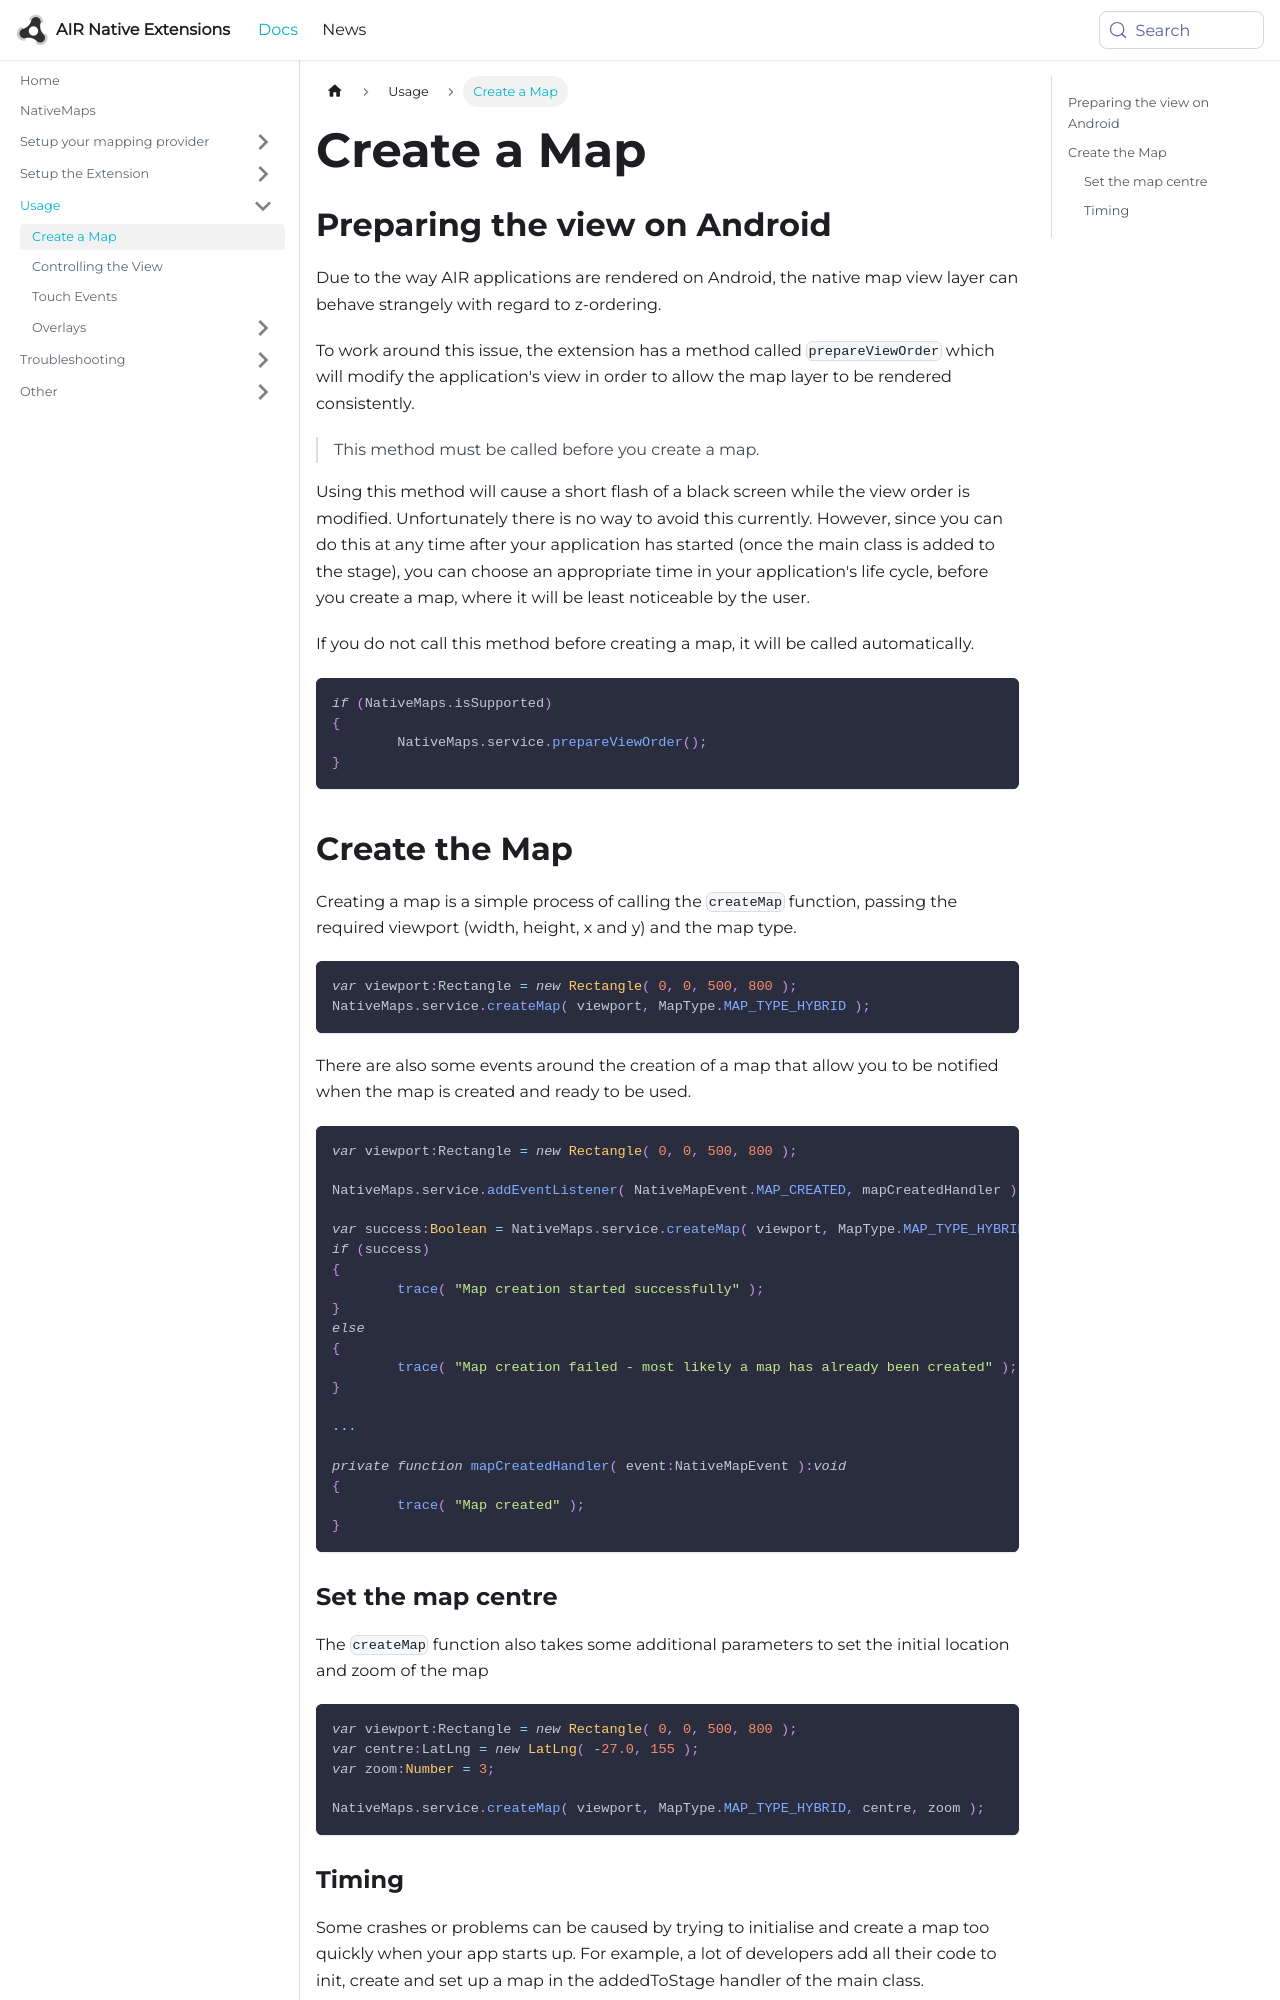

repository: airnativeextensions/nativeextensions-documentation · page: docs/nativemaps/create-a-map/index.html · generator: docusaurus

---
title: Create a Map
sidebar_label: Create a Map
---

## Preparing the view on Android

Due to the way AIR applications are rendered on Android, the native map view layer can behave strangely with regard to z-ordering.

To work around this issue, the extension has a method called `prepareViewOrder` which will modify 
the application's view in order to allow the map layer to be rendered consistently. 

> This method must be called before you create a map.

Using this method will cause a short flash of a black screen while the view order is modified. Unfortunately there is no way to avoid this currently. However, since you can do this at any time after your application has started (once the main class is added to the stage), you can choose an appropriate time in your application's life cycle, before you create a map, where it will be least noticeable by the user.

If you do not call this method before creating a map, it will be called automatically.

```actionscript
if (NativeMaps.isSupported)
{
	NativeMaps.service.prepareViewOrder();
}
```


## Create the Map

Creating a map is a simple process of calling the `createMap` function, passing the required viewport (width, height, x and y) and the map type.


```actionscript
var viewport:Rectangle = new Rectangle( 0, 0, 500, 800 );
NativeMaps.service.createMap( viewport, MapType.MAP_TYPE_HYBRID );
```

There are also some events around the creation of a map that allow you to be notified when the map is created and ready to be used.

```actionscript
var viewport:Rectangle = new Rectangle( 0, 0, 500, 800 );

NativeMaps.service.addEventListener( NativeMapEvent.MAP_CREATED, mapCreatedHandler );

var success:Boolean = NativeMaps.service.createMap( viewport, MapType.MAP_TYPE_HYBRID );
if (success)
{
	trace( "Map creation started successfully" );
}
else 
{
	trace( "Map creation failed - most likely a map has already been created" );
}

...

private function mapCreatedHandler( event:NativeMapEvent ):void
{
	trace( "Map created" );
}
```
